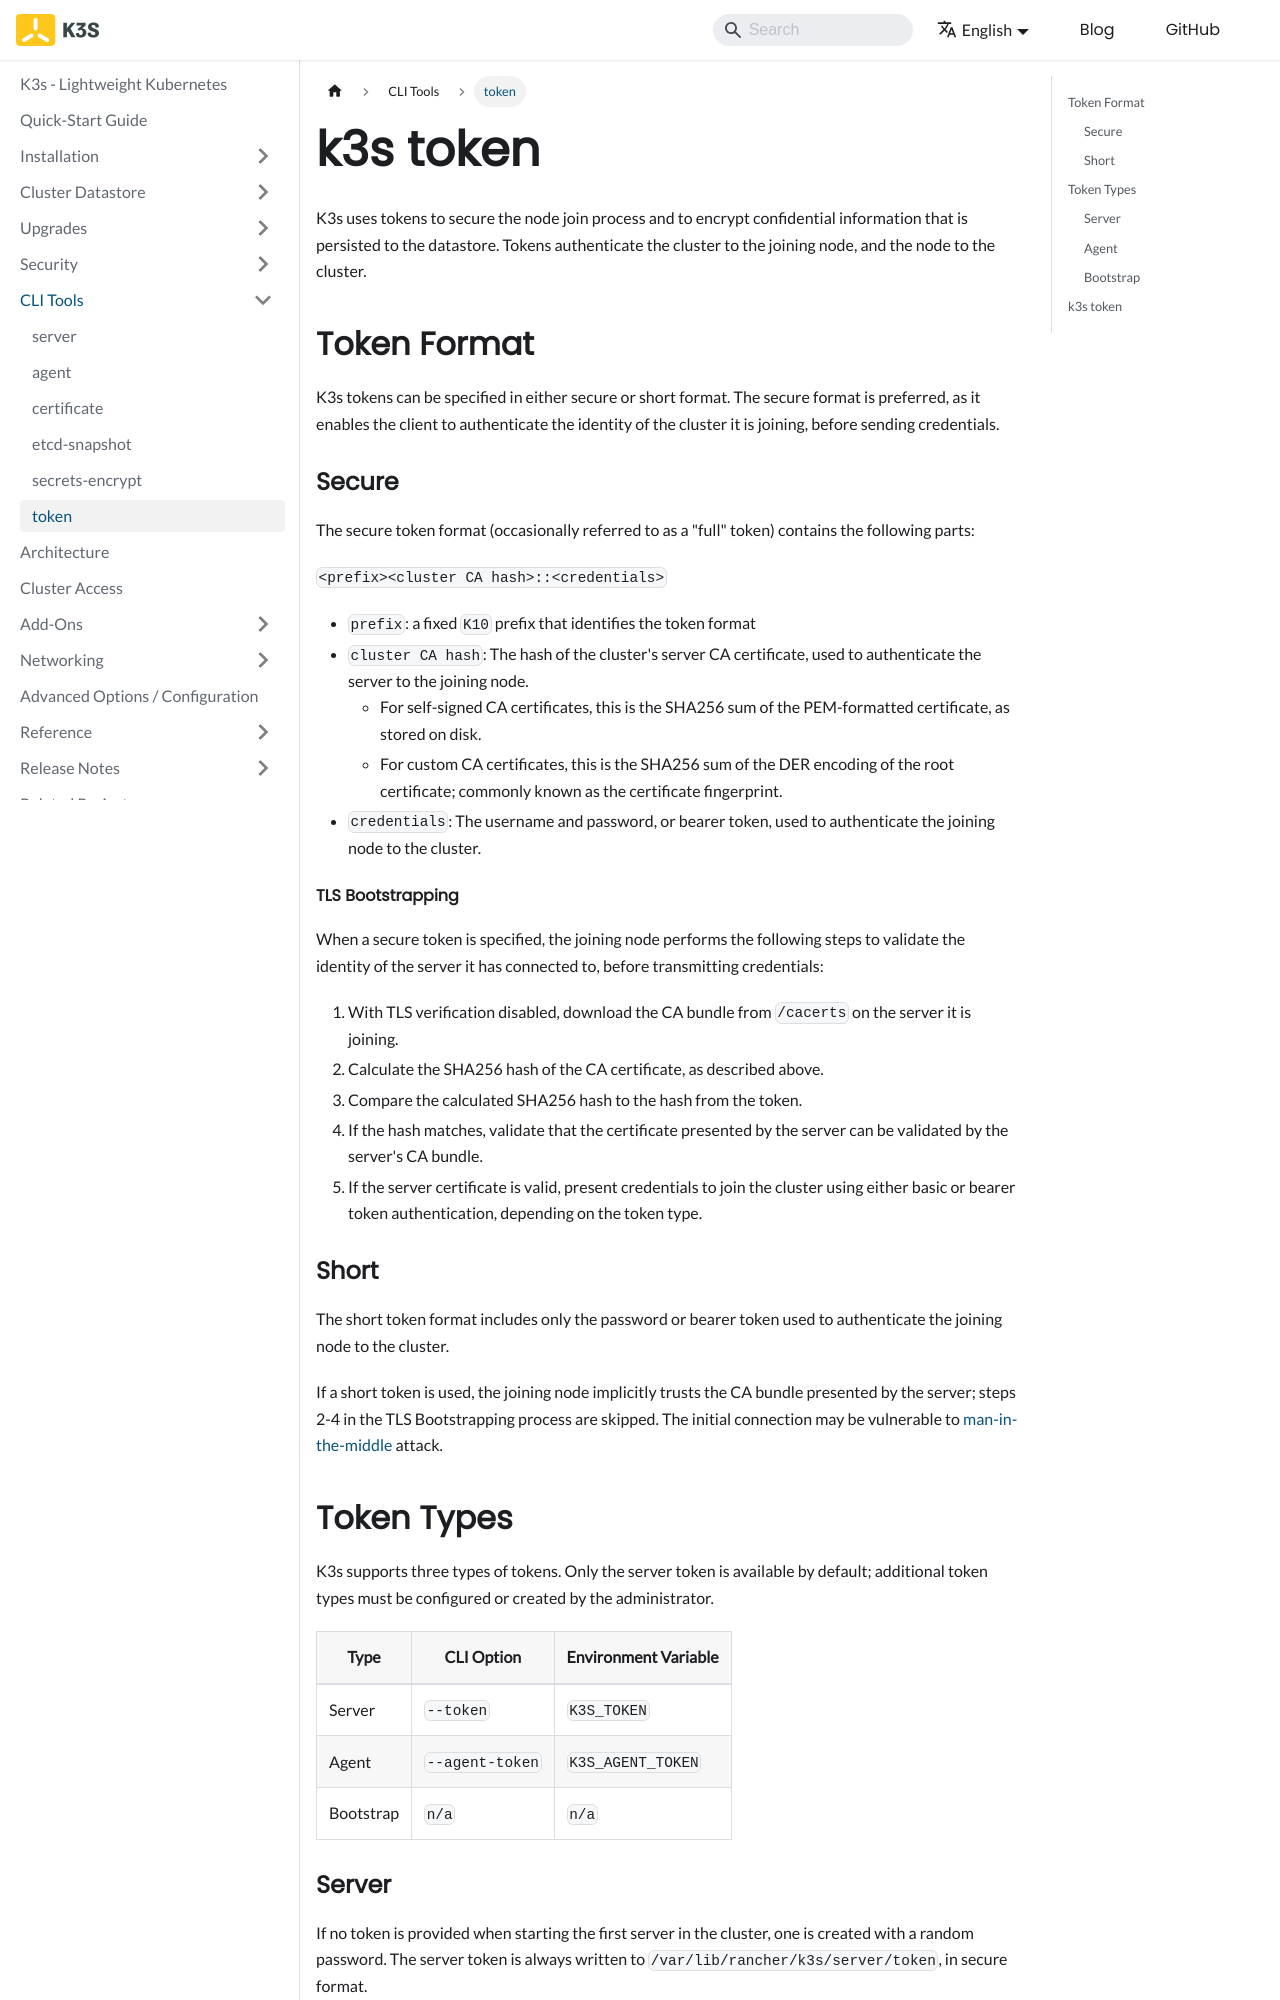

repository: k3s-io/docs · page: cli/token.html · generator: docusaurus

---
title: token
---

# k3s token

K3s uses tokens to secure the node join process and to encrypt confidential information that is persisted to the datastore. Tokens authenticate the cluster to the joining node, and the node to the cluster.

## Token Format

K3s tokens can be specified in either secure or short format. The secure format is preferred, as it enables the client to authenticate the identity of the cluster it is joining, before sending credentials.

### Secure

The secure token format (occasionally referred to as a "full" token) contains the following parts:

`<prefix><cluster CA hash>::<credentials>`

* `prefix`: a fixed `K10` prefix that identifies the token format
* `cluster CA hash`: The hash of the cluster's server CA certificate, used to authenticate the server to the joining node.  
  * For self-signed CA certificates, this is the SHA256 sum of the PEM-formatted certificate, as stored on disk.  
  * For custom CA certificates, this is the SHA256 sum of the DER encoding of the root certificate; commonly known as the certificate fingerprint.
* `credentials`: The username and password, or bearer token, used to authenticate the joining node to the cluster.

#### TLS Bootstrapping

When a secure token is specified, the joining node performs the following steps to validate the identity of the server it has connected to, before transmitting credentials:
1. With TLS verification disabled, download the CA bundle from `/cacerts` on the server it is joining.
2. Calculate the SHA256 hash of the CA certificate, as described above.
3. Compare the calculated SHA256 hash to the hash from the token.
4. If the hash matches, validate that the certificate presented by the server can be validated by the server's CA bundle.
5. If the server certificate is valid, present credentials to join the cluster using either basic or bearer token authentication, depending on the token type.

### Short

The short token format includes only the password or bearer token used to authenticate the joining node to the cluster.

If a short token is used, the joining node implicitly trusts the CA bundle presented by the server; steps 2-4 in the TLS Bootstrapping process are skipped. The initial connection may be vulnerable to [man-in-the-middle](https://en.wikipedia.org/wiki/Man-in-the-middle_attack) attack.

## Token Types

K3s supports three types of tokens. Only the server token is available by default; additional token types must be configured or created by the administrator.

Type      | CLI Option      | Environment Variable
--------- | --------------- | --------------------
Server    | `--token`       | `K3S_TOKEN`
Agent     | `--agent-token` | `K3S_AGENT_TOKEN`
Bootstrap | `n/a`           | `n/a`
